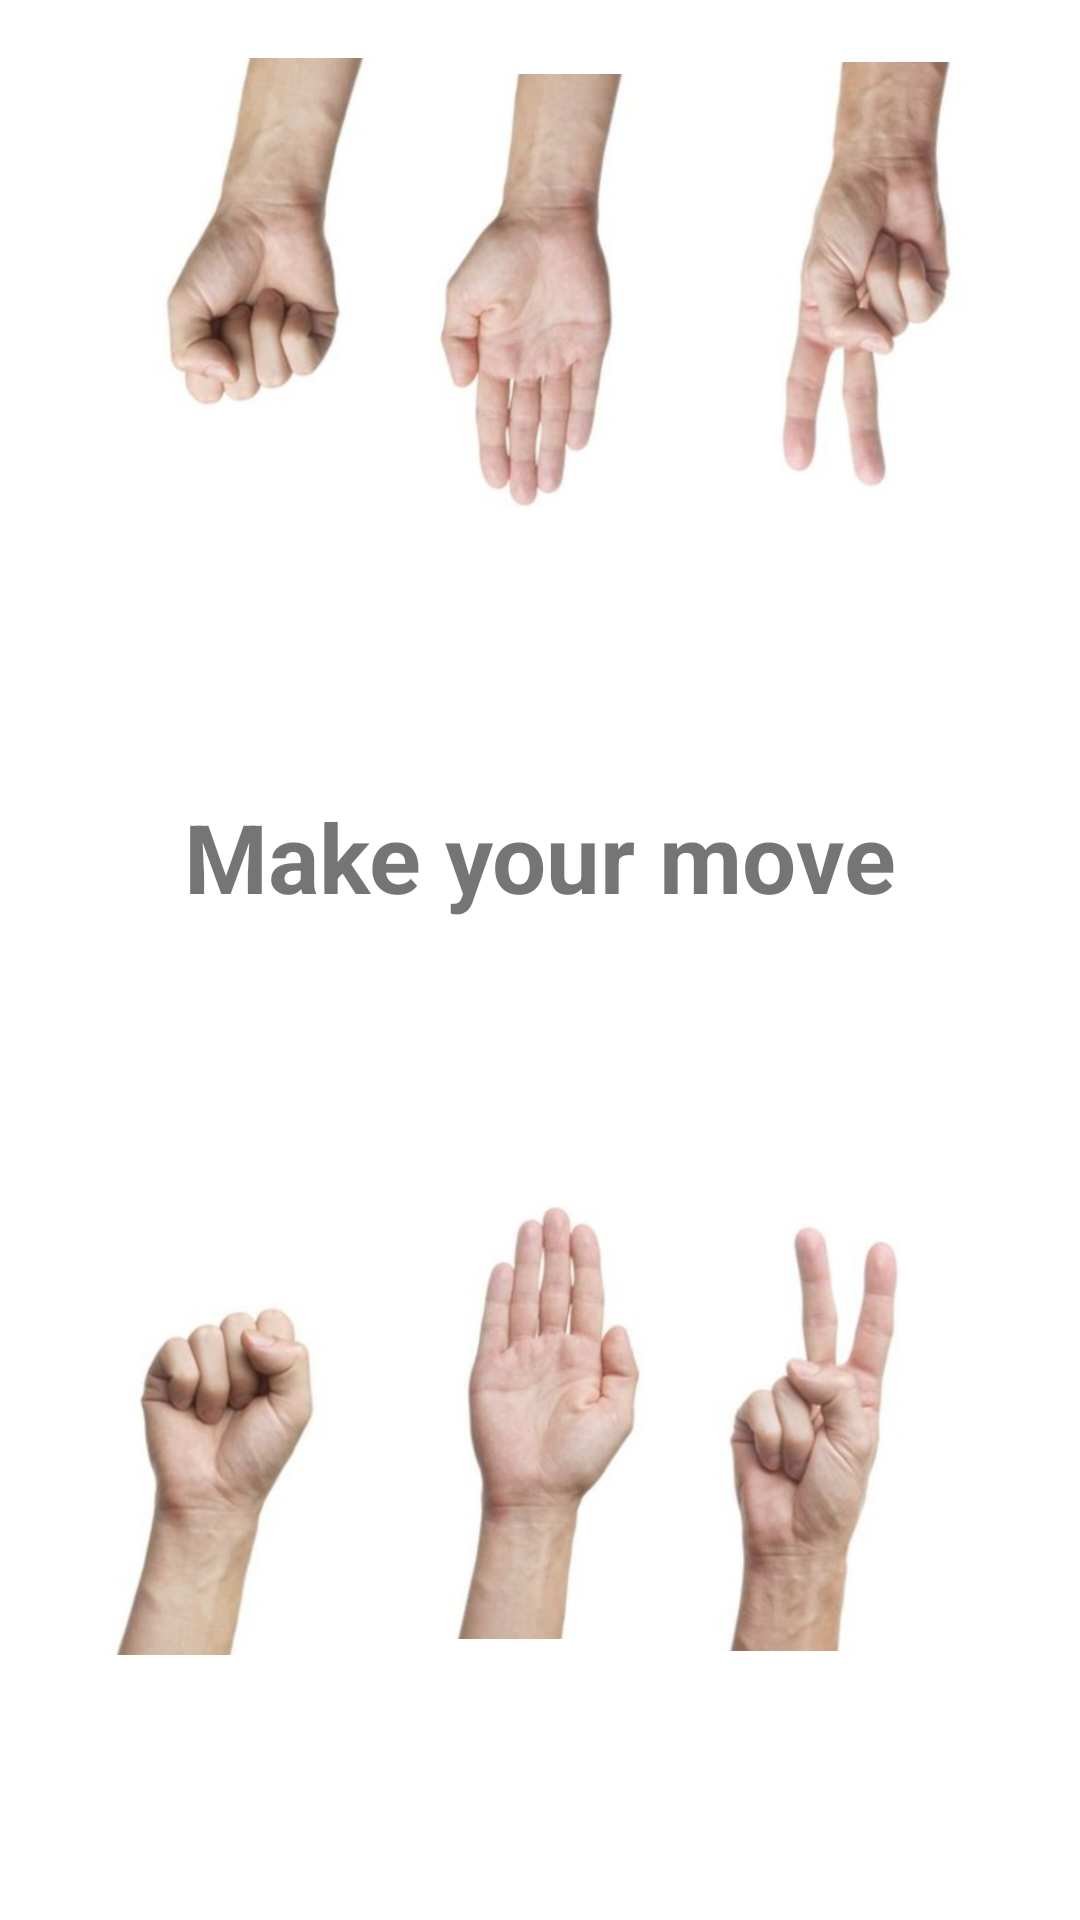

Layout XML and referenced resources for this Android screen:
<!-- AndroidManifest.xml: application theme Theme.Wild -->
<!-- res/layout/fragment_computer_game.xml -->
<?xml version="1.0" encoding="utf-8"?>
<LinearLayout
    xmlns:android="http://schemas.android.com/apk/res/android"
    xmlns:tools="http://schemas.android.com/tools"
    android:layout_width="match_parent"
    android:layout_height="match_parent"
    android:orientation="vertical"
    tools:context=".screens.ComputerGameFragment">

    <LinearLayout
        android:id="@+id/computerLayout"
        android:orientation="horizontal"
        android:gravity="center_horizontal"
        android:layout_width="match_parent"
        android:layout_height="wrap_content">

        <ImageButton
            android:id="@+id/compStone"
            android:layout_width="100dp"
            android:layout_height="200dp"
            android:rotation="180"
            android:background="@color/white"
            android:scaleType="fitCenter"
            android:src="@drawable/stone"/>

        <ImageButton
            android:id="@+id/compPaper"
            android:layout_width="100dp"
            android:layout_height="200dp"
            android:rotation="180"
            android:background="@color/white"
            android:scaleType="fitCenter"
            android:src="@drawable/paper"/>

        <ImageButton
            android:id="@+id/compScissors"
            android:layout_width="100dp"
            android:layout_height="200dp"
            android:rotation="180"
            android:background="@color/white"
            android:scaleType="fitCenter"
            android:src="@drawable/scissors"/>

    </LinearLayout>


    <TextView
        android:id="@+id/tvResult"
        android:layout_width="match_parent"
        android:layout_height="wrap_content"
        android:gravity="center"
        android:layout_marginTop="64dp"
        android:layout_marginBottom="64dp"
        android:textStyle="bold"
        android:textSize="32sp"
        android:text="@string/make_your_move"/>


    <LinearLayout
        android:id="@+id/playerLayout"
        android:orientation="horizontal"
        android:gravity="center_horizontal"
        android:layout_width="match_parent"
        android:layout_height="wrap_content">

        <ImageButton
            android:id="@+id/playerStone"
            android:layout_width="100dp"
            android:layout_height="200dp"
            android:background="@color/white"
            android:scaleType="fitCenter"
            android:src="@drawable/stone"/>

        <ImageButton
            android:id="@+id/playerPaper"
            android:layout_width="100dp"
            android:layout_height="200dp"
            android:background="@color/white"
            android:scaleType="fitCenter"
            android:src="@drawable/paper"/>

        <ImageButton
            android:id="@+id/playerScissors"
            android:layout_width="100dp"
            android:layout_height="200dp"
            android:background="@color/white"
            android:scaleType="fitCenter"
            android:src="@drawable/scissors"/>

    </LinearLayout>







</LinearLayout>
<!-- resources referenced by this layout -->
<resources>
  <!-- drawable paper: png bitmap (drawable-v24, 71290 bytes) -->
  <!-- drawable scissors: png bitmap (drawable-v24, 63061 bytes) -->
  <!-- drawable stone: png bitmap (drawable-v24, 59313 bytes) -->
  <string name="make_your_move">Make your move</string>
  <style name="Theme.Wild" parent="Theme.MaterialComponents.DayNight.DarkActionBar">
          
          <item name="colorPrimary">@color/purple_500</item>
          <item name="colorPrimaryVariant">@color/purple_700</item>
          <item name="colorOnPrimary">@color/white</item>
          
          <item name="colorSecondary">@color/teal_200</item>
          <item name="colorSecondaryVariant">@color/teal_700</item>
          <item name="colorOnSecondary">@color/black</item>
          
          <item name="android:statusBarColor">?attr/colorPrimaryVariant</item>
          
      </style>
  <!-- not gathered from this repository: default colours our renderer supplied (Android Studio template values) -->
  <color name="purple_500">#FF6200EE</color>
  <color name="purple_700">#FF3700B3</color>
  <color name="teal_200">#FF03DAC5</color>
  <color name="teal_700">#FF018786</color>
  <color name="black">#FF000000</color>
  <color name="white">#FFFFFFFF</color>
</resources>
